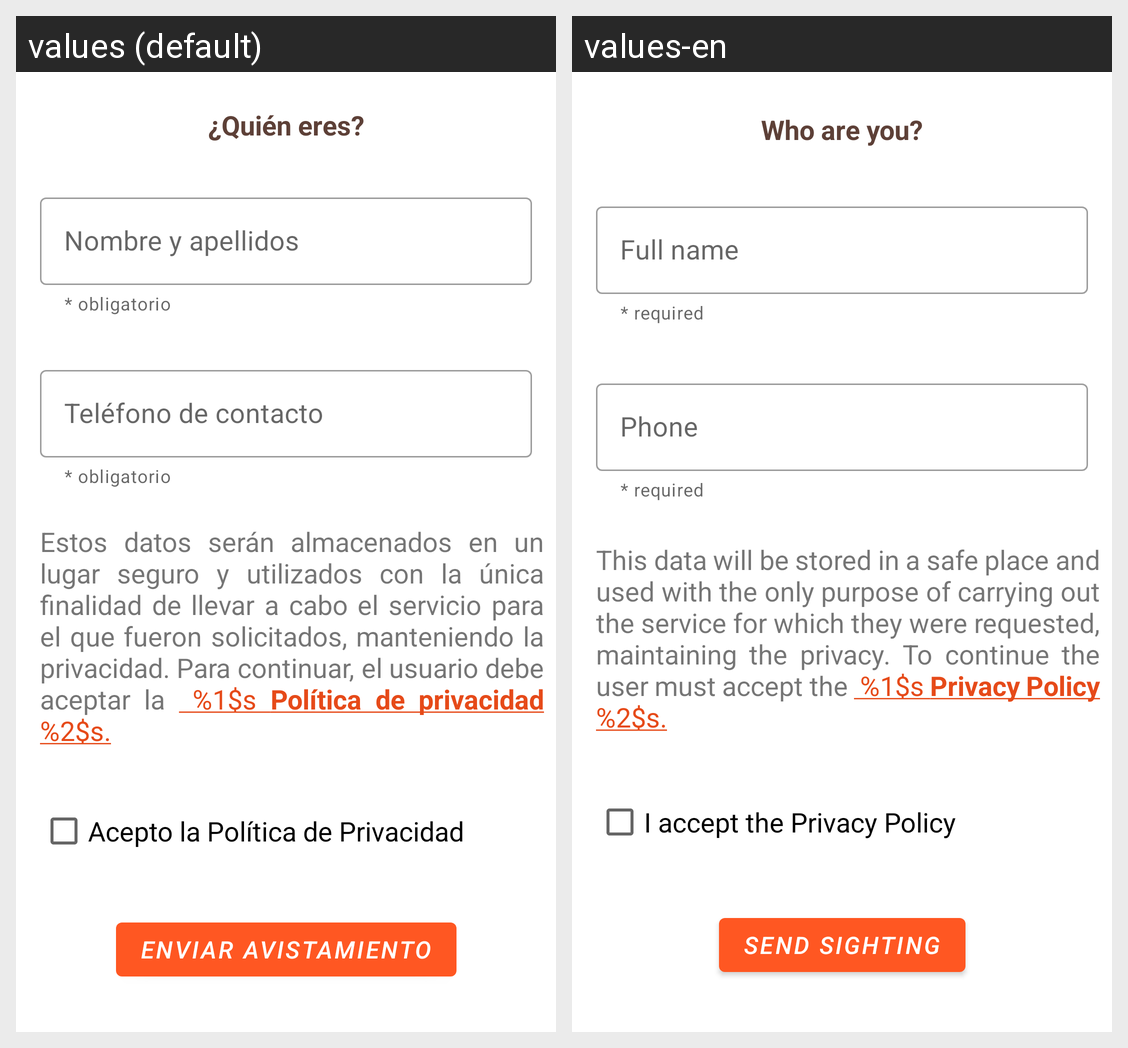

The Android screen above is rendered under two locales of the same app. Produce the string resources it draws, with the default and per-locale values.
Android screen res/layout/fragment_add_who_are_you.xml rendered under 2 locales, left to right: values (default), values-en. Device: Nexus 5 (rendered at 1080×1920; each locale shown at half size, 540×960, under a caption strip naming it); theme AppTheme.
Strings drawn on this screen, with the default value and each locale's value (text and hints the layout hard-codes, and strings that could not be matched under every locale, appear in the picture but are not listed):

labelWhoAreYou
  values: ¿Quién eres?
  values-en: Who are you?

required
  values: * obligatorio
  values-en: * required

fullName
  values: Nombre y apellidos
  values-en: Full name

hint_phone_profile
  values: Teléfono de contacto
  values-en: Phone

accept_privacy_policy
  values: Acepto la Política de Privacidad
  values-en: I accept the Privacy Policy

labelBtSendSighting
  values: Enviar Avistamiento
  values-en: Send sighting
